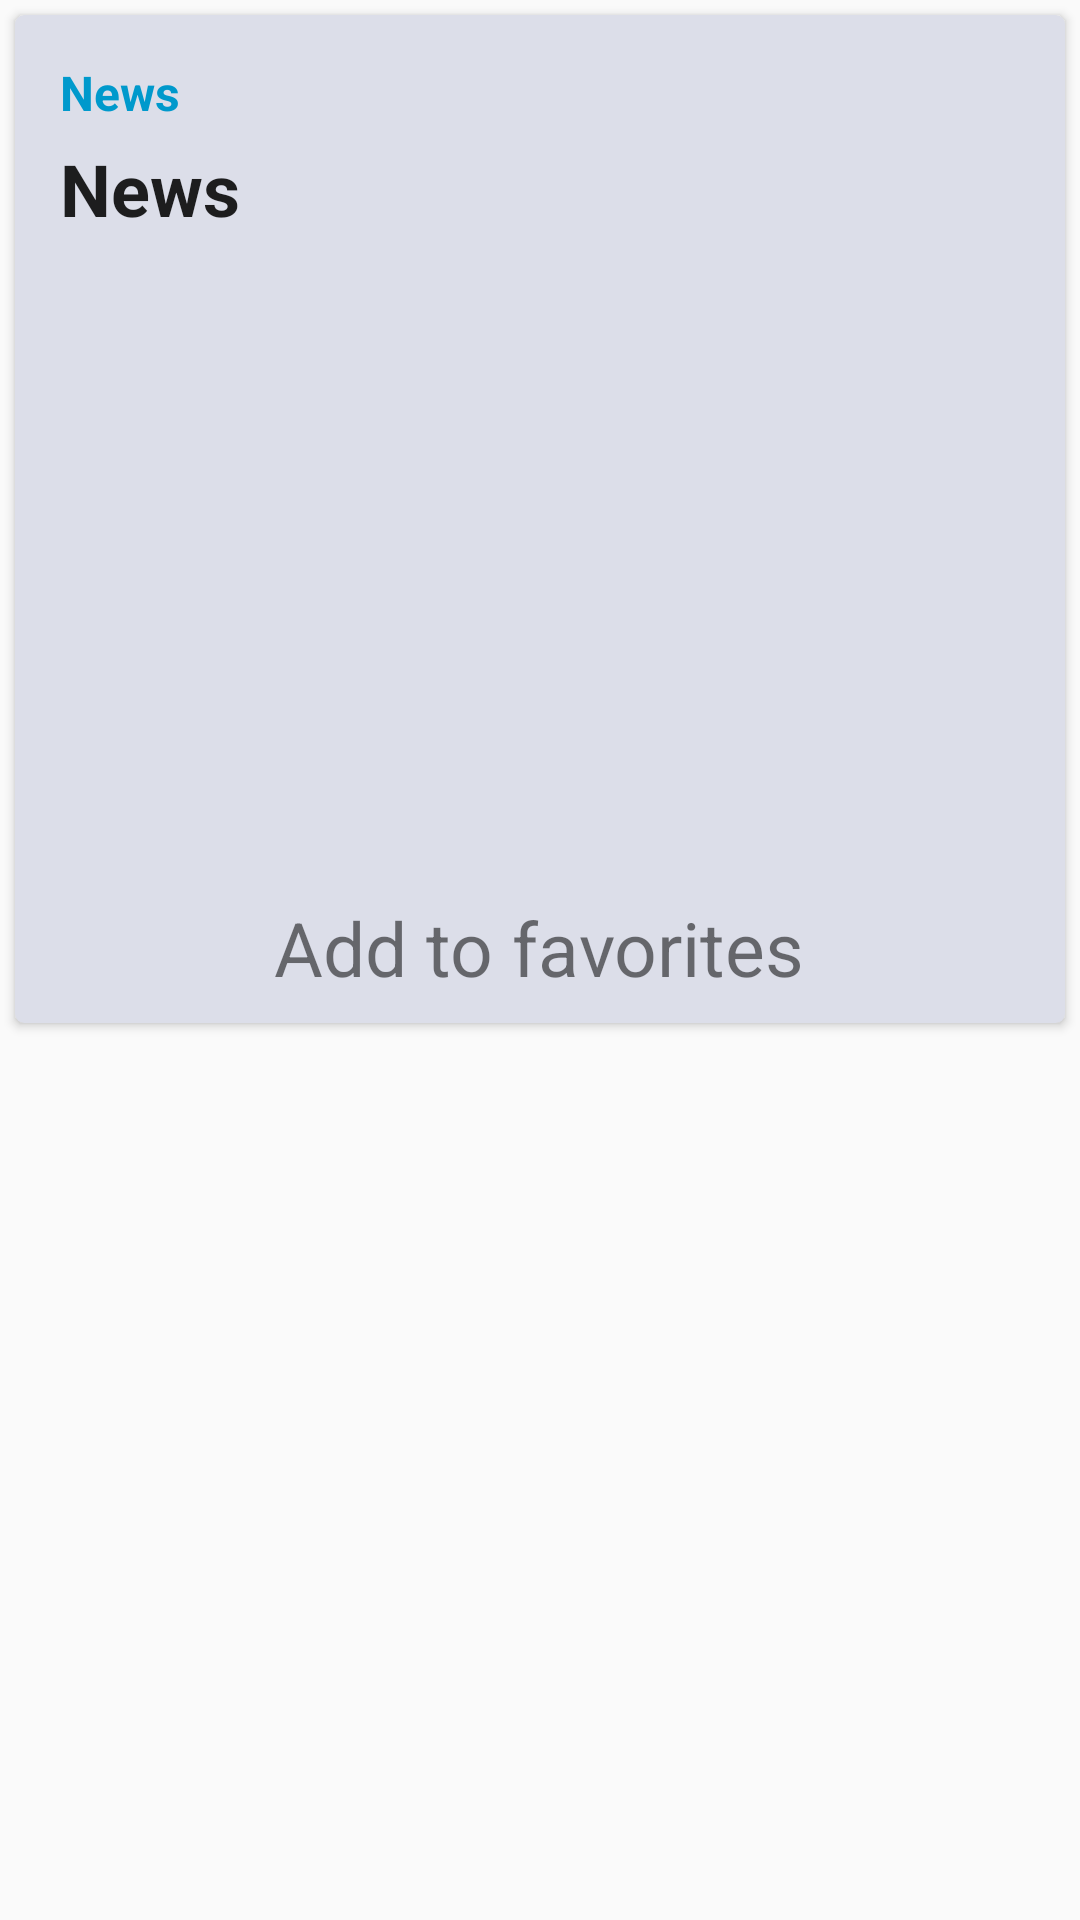

Reconstruct the res/layout file that produces this screen, plus the resources it refers to.
<!-- AndroidManifest.xml: application theme AppTheme -->
<!-- res/layout/list_row.xml -->
<?xml version="1.0" encoding="utf-8"?>
<FrameLayout xmlns:android="http://schemas.android.com/apk/res/android"
    xmlns:app="http://schemas.android.com/apk/res-auto"
    xmlns:tools="http://schemas.android.com/tools"
    android:layout_width="match_parent"
    android:layout_height="wrap_content"
    android:orientation="vertical">

    <android.support.v7.widget.CardView
        android:layout_width="match_parent"
        android:layout_height="wrap_content"
        android:layout_margin="@dimen/activity_margin_half"
        app:cardBackgroundColor="@color/placeholder"
        app:cardCornerRadius="3dp"
        android:paddingTop="10dp"
        android:paddingBottom="10dp"

        app:cardPreventCornerOverlap="false">
<LinearLayout
    android:layout_width="match_parent"
    android:orientation="vertical"
    android:layout_height="wrap_content">
        <RelativeLayout
            android:id="@+id/main_layout"
            android:layout_width="match_parent"
            android:layout_height="wrap_content">
        <ProgressBar
            android:id="@+id/movie_progress"
            style="@style/Widget.AppCompat.ProgressBar"
            android:layout_width="@dimen/activity_margin"
            android:layout_height="@dimen/activity_margin"
            android:layout_gravity="center"
            android:layout_centerInParent="true"
            android:theme="@style/progress"/>

        <TextView
            android:id="@+id/news_label"
            style="@style/TextAppearance.AppCompat.Subhead"
            android:layout_width="match_parent"
            android:layout_alignParentTop="true"
            android:layout_alignParentLeft="true"
            android:layout_height="wrap_content"
            android:textStyle="bold"
            android:layout_marginLeft="@dimen/activity_margin_content"
            android:layout_marginTop="@dimen/activity_margin_content"
            android:textColor="@android:color/holo_blue_dark"
            android:text="@string/news_default_label"/>

        <TextView
            android:id="@+id/news_title"
            style="@style/TextAppearance.AppCompat.Headline"
            android:layout_width="match_parent"
            android:layout_below="@+id/news_label"
            android:layout_marginTop="5dp"
            android:textStyle="bold"
            android:layout_marginLeft="@dimen/activity_margin_content"
            android:layout_marginRight="@dimen/activity_margin_content"
            android:layout_height="wrap_content"
            android:text="@string/news_default_label"/>

            <ImageView
                android:id="@+id/news_image"
                android:layout_below="@+id/news_title"
                android:layout_width="match_parent"
                android:layout_marginTop="10dp"
                android:layout_height="@dimen/news_image_height"
                android:layout_alignParentStart="true"/>
        </RelativeLayout>
    <LinearLayout
        android:id="@+id/fav_layout"
        android:layout_width="match_parent"
        android:layout_height="50dp"
        android:layout_gravity="center_horizontal"
        android:gravity="center_horizontal"
        android:layout_marginTop="2dp"
        android:orientation="horizontal">

        <ImageView
            android:layout_width="wrap_content"
            android:layout_height="wrap_content"
            android:src="@drawable/icons8_love_96" />
        <TextView
            android:id="@+id/fav_text"
            android:layout_width="wrap_content"
            android:layout_height="wrap_content"
            android:textSize="25sp"
            android:layout_gravity="center_vertical"
            android:text = "@string/add_to_favs"/>
    </LinearLayout>
</LinearLayout>
    </android.support.v7.widget.CardView>


</FrameLayout>
<!-- resources referenced by this layout -->
<resources>
  <color name="placeholder">#dcdee9</color>
  <dimen name="activity_margin">10dp</dimen>
  <dimen name="activity_margin_content">15dp</dimen>
  <dimen name="activity_margin_half">5dp</dimen>
  <dimen name="news_image_height">200dp</dimen>
  <string name="add_to_favs">Add to favorites</string>
  <string name="news_default_label">News</string>
  <style name="progress" parent="Theme.AppCompat.Light">
          <item name="colorAccent">@color/colorAccent</item>
      </style>
  <style name="AppTheme" parent="Theme.AppCompat.Light.DarkActionBar">
          
          <item name="colorPrimary">@color/colorPrimary</item>
          <item name="colorPrimaryDark">@color/colorPrimaryDark</item>
          <item name="colorAccent">@color/colorAccent</item>
      </style>
  <color name="colorAccent">#FF4081</color>
  <color name="colorPrimary">#3F51B5</color>
  <color name="colorPrimaryDark">#303F9F</color>
</resources>
